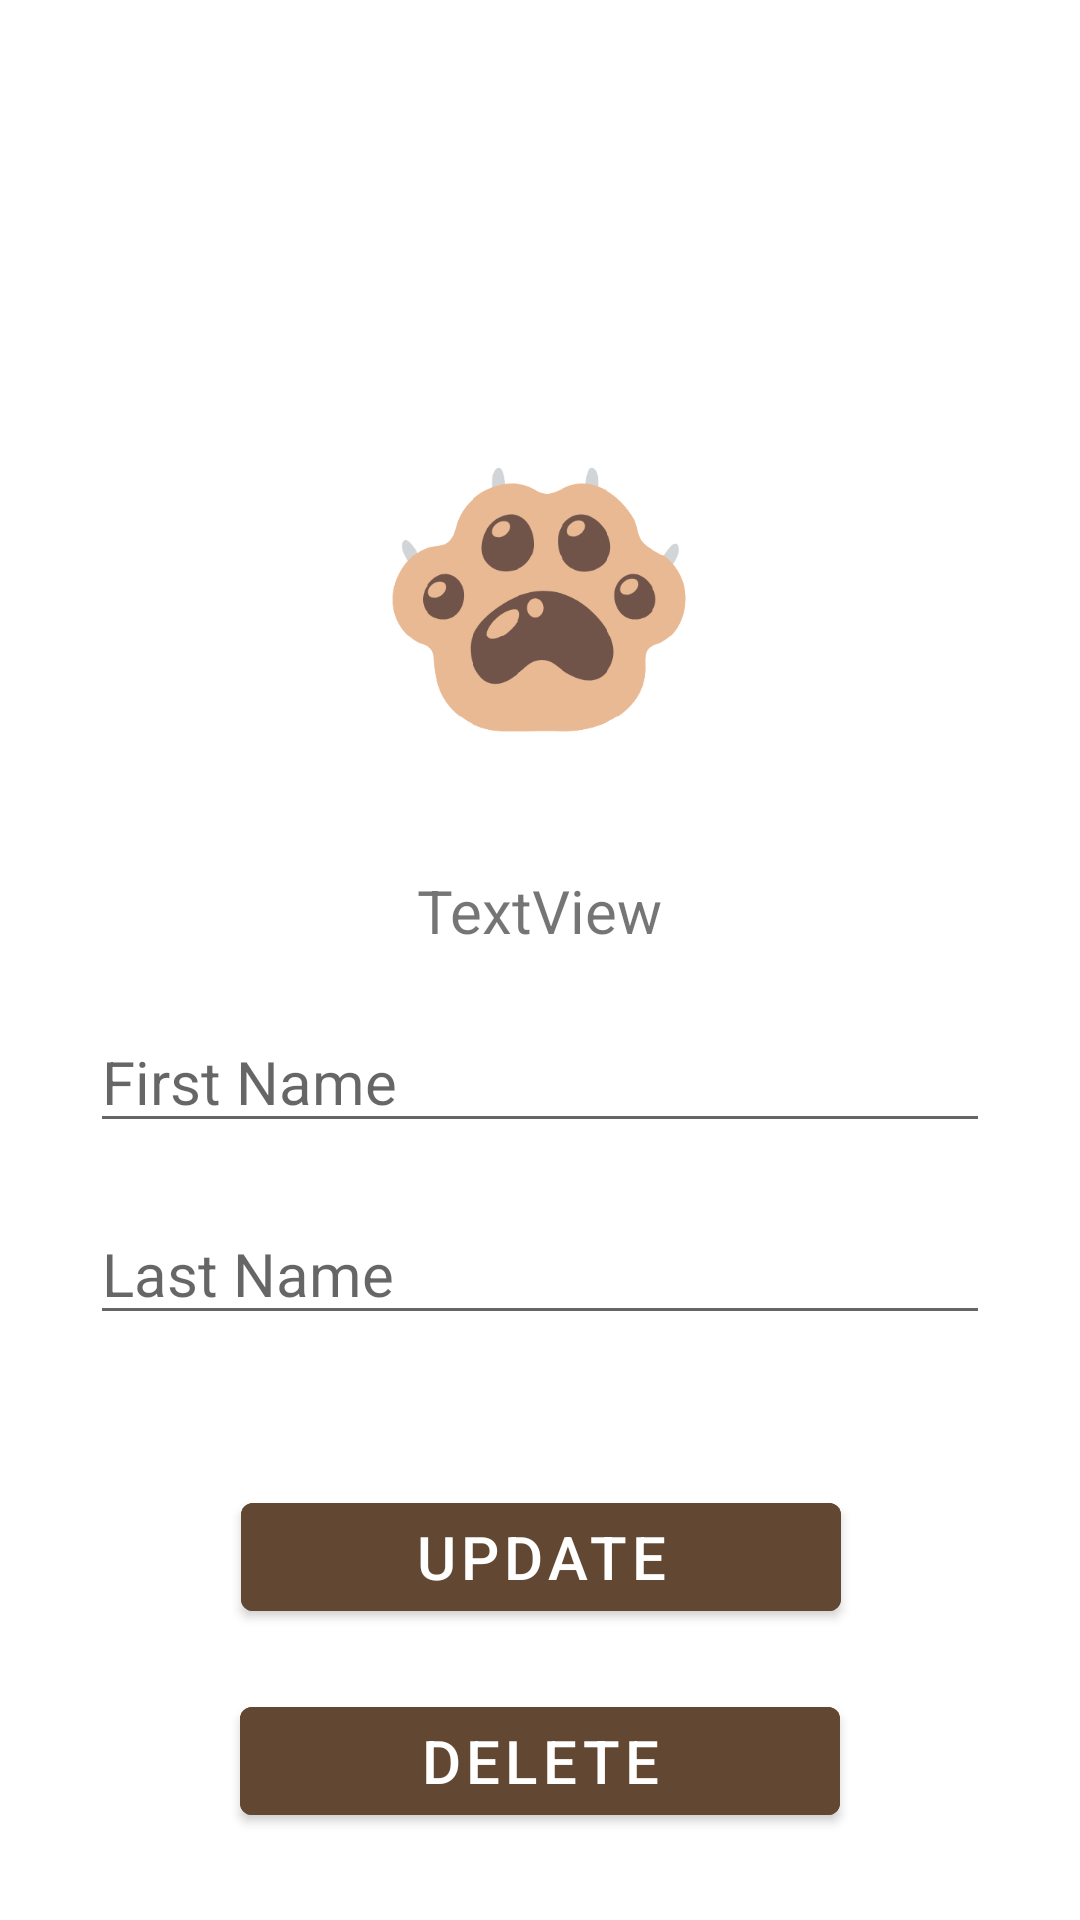

Here is an Android app screen rendered from its layout file. Give the layout XML and the strings, colors and styles it references.
<!-- AndroidManifest.xml: application theme Theme.PetGrooming -->
<!-- res/layout/activity_update_user_profile.xml -->
<?xml version="1.0" encoding="utf-8"?>
<androidx.constraintlayout.widget.ConstraintLayout xmlns:android="http://schemas.android.com/apk/res/android"
    xmlns:app="http://schemas.android.com/apk/res-auto"
    xmlns:tools="http://schemas.android.com/tools"
    android:layout_width="match_parent"
    android:layout_height="match_parent"
    tools:context=".UpdateUserProfileActivity">

    <TextView
        android:id="@+id/txtViewEmail"
        android:layout_width="wrap_content"
        android:layout_height="wrap_content"
        android:layout_marginStart="30dp"
        android:layout_marginTop="40dp"
        android:layout_marginEnd="30dp"
        android:text="TextView"
        android:textSize="20sp"
        app:layout_constraintEnd_toEndOf="parent"
        app:layout_constraintStart_toStartOf="parent"
        app:layout_constraintTop_toBottomOf="@+id/imgViewUpdate" />

    <EditText
        android:id="@+id/editTextFname"
        android:layout_width="match_parent"
        android:layout_height="wrap_content"
        android:layout_marginStart="30dp"
        android:layout_marginTop="20dp"
        android:layout_marginEnd="30dp"
        android:ems="10"
        android:hint="First Name"
        android:inputType="textPersonName"
        android:textSize="20sp"
        app:layout_constraintEnd_toEndOf="parent"
        app:layout_constraintStart_toStartOf="parent"
        app:layout_constraintTop_toBottomOf="@+id/txtViewEmail" />

    <EditText
        android:id="@+id/editTextLname"
        android:layout_width="match_parent"
        android:layout_height="wrap_content"
        android:layout_marginStart="30dp"
        android:layout_marginTop="20dp"
        android:layout_marginEnd="30dp"
        android:ems="10"
        android:hint="Last Name"
        android:inputType="textPersonName"
        android:textSize="20sp"
        app:layout_constraintEnd_toEndOf="parent"
        app:layout_constraintStart_toStartOf="parent"
        app:layout_constraintTop_toBottomOf="@+id/editTextFname" />


    <Button
        android:id="@+id/btnUpdateUser"
        android:layout_width="200dp"
        android:layout_height="wrap_content"
        android:layout_marginTop="50dp"
        android:backgroundTint="@color/brown"
        android:text="Update"
        android:textSize="20sp"

        app:layout_constraintEnd_toEndOf="parent"
        app:layout_constraintHorizontal_bias="0.502"
        app:layout_constraintStart_toStartOf="parent"
        app:layout_constraintTop_toBottomOf="@+id/editTextLname" />

    <Button
        android:id="@+id/btnDeleteUser"
        android:layout_width="200dp"
        android:layout_height="wrap_content"
        android:layout_marginTop="20dp"
        android:backgroundTint="@color/brown"
        android:text="Delete"
        android:textSize="20sp"
        app:layout_constraintEnd_toEndOf="parent"
        app:layout_constraintStart_toStartOf="parent"
        app:layout_constraintTop_toBottomOf="@+id/btnUpdateUser" />

    <ImageView
        android:id="@+id/imgViewUpdate"
        android:layout_width="150dp"
        android:layout_height="100dp"
        android:layout_marginTop="150dp"
        app:layout_constraintEnd_toEndOf="parent"
        app:layout_constraintStart_toStartOf="parent"
        app:layout_constraintTop_toTopOf="parent"
        app:srcCompat="@drawable/paw"
        tools:srcCompat="@drawable/paw" />

    <EditText
        android:id="@+id/editTextFireBaseIdinUpdate"
        android:layout_width="94dp"
        android:layout_height="18dp"
        android:ems="10"
        android:inputType="textPersonName"
        android:text="Name"
        android:visibility="invisible"
        app:layout_constraintEnd_toStartOf="@+id/imgViewUpdate"
        app:layout_constraintStart_toStartOf="parent"
        app:layout_constraintTop_toTopOf="parent" />

</androidx.constraintlayout.widget.ConstraintLayout>
<!-- resources referenced by this layout -->
<resources>
  <color name="brown">#624732</color>
  <!-- drawable paw: png bitmap (drawable-v24, 25599 bytes) -->
  <style name="Theme.PetGrooming" parent="Theme.MaterialComponents.DayNight.NoActionBar">
          
          <item name="colorPrimary">@color/darkoat</item>
          <item name="colorPrimaryVariant">@color/darkoat</item>
          <item name="colorOnPrimary">@color/white</item>
          
          <item name="colorSecondary">@color/brown</item>
          <item name="colorSecondaryVariant">@color/brown</item>
          <item name="colorOnSecondary">@color/brown</item>
          
          <item name="android:statusBarColor" tools:targetApi="l">?attr/colorPrimaryVariant</item>
          
      </style>
  <color name="darkoat">#DBCCBF</color>
  <color name="white">#FFFFFFFF</color>
</resources>
